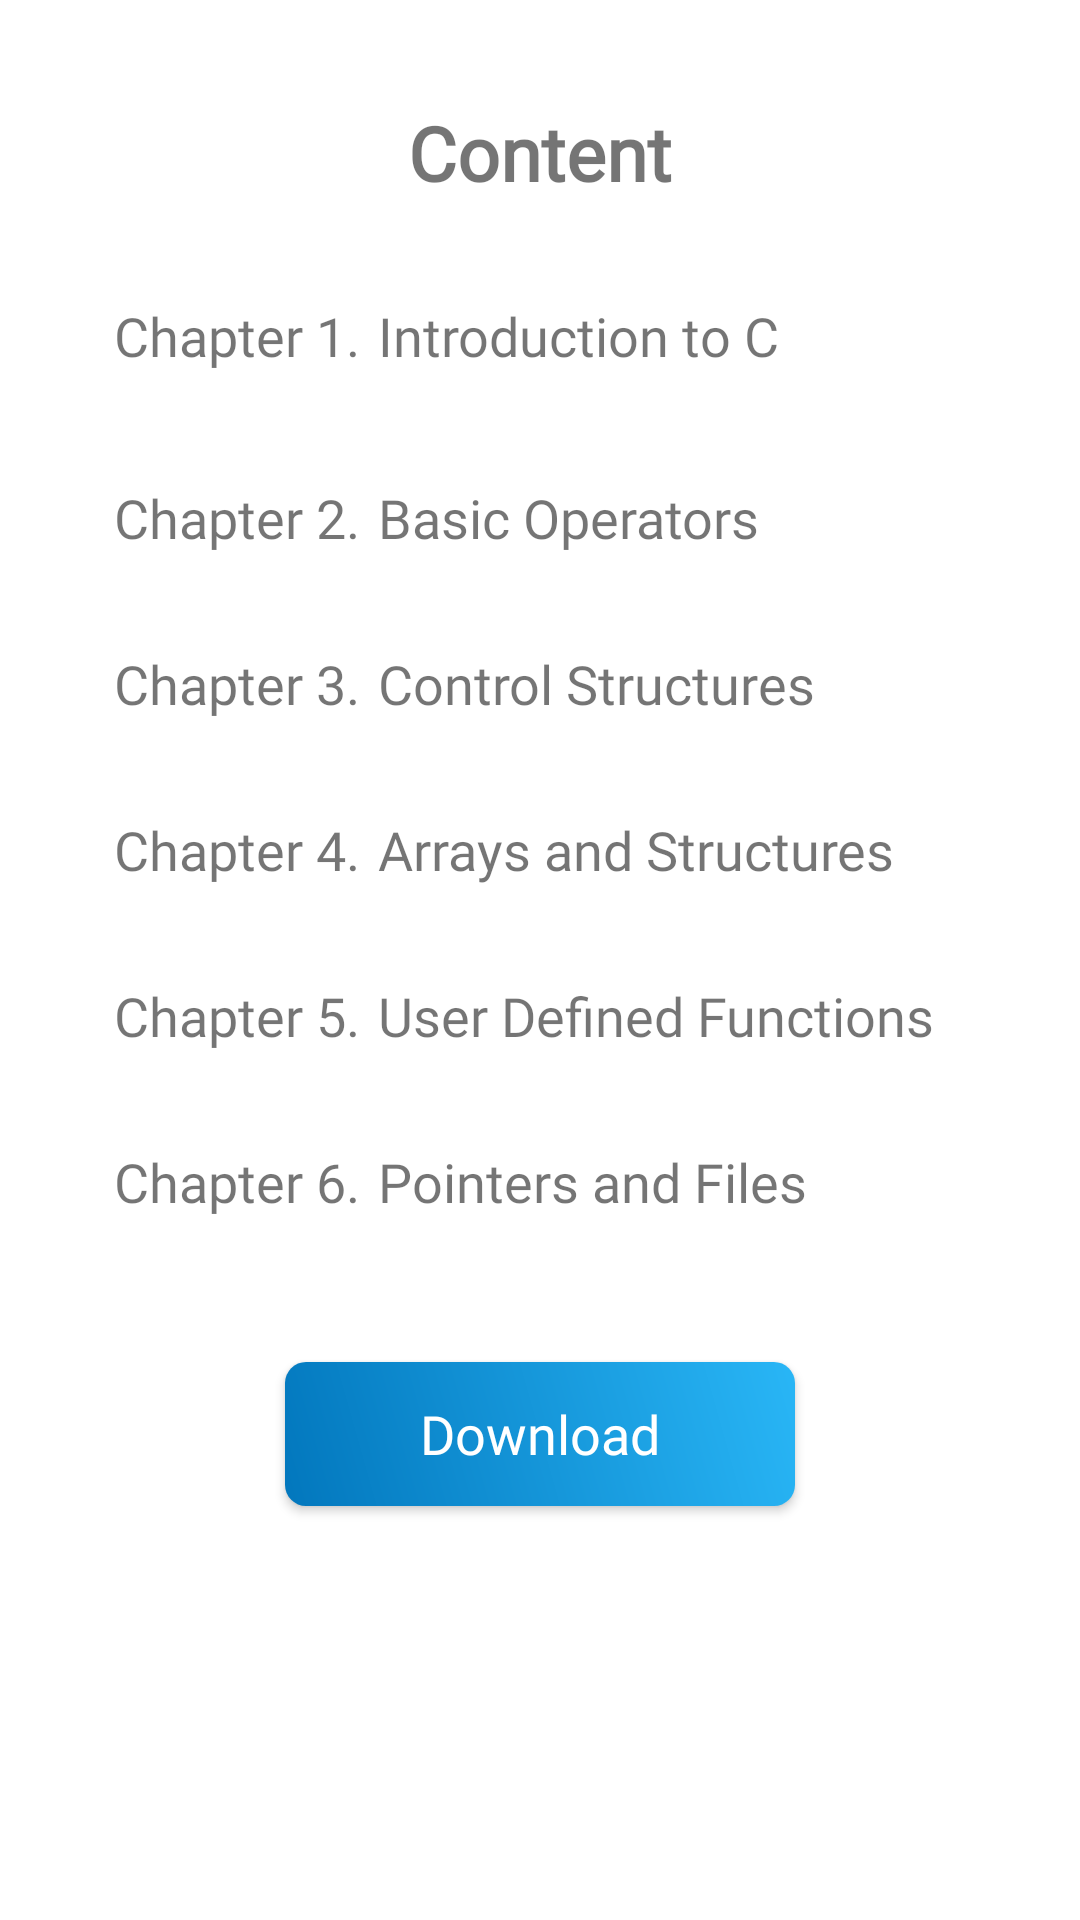

Here is an Android app screen rendered from its layout file. Give the layout XML and the strings, colors and styles it references.
<!-- AndroidManifest.xml: application theme AppTheme -->
<!-- res/layout/activity_syl_act.xml -->
<LinearLayout xmlns:android="http://schemas.android.com/apk/res/android"
    xmlns:tools="http://schemas.android.com/tools"
    android:layout_width="match_parent"
    android:layout_height="match_parent"
    xmlns:app="http://schemas.android.com/apk/res-auto"
    android:orientation="vertical"
    android:background="#ffff">

    <TextView
        android:id="@+id/TEXT1_stu"
        android:layout_width="wrap_content"
        android:layout_height="wrap_content"
        android:padding="4dp"
        android:text="Content"
        android:gravity="center"
        android:layout_gravity="center"
        android:textAlignment="center"
        android:textColor="@color/Maroon"
        android:textSize="25sp"
        android:textStyle="bold"
        app:fontFamily="@font/roboto_slab"
        android:layout_marginTop="30dp" />



    <TableLayout
        android:layout_width="match_parent"
        android:layout_height="wrap_content"
        android:layout_marginTop="25dp"
        android:layout_marginLeft="35dp"
        android:layout_marginRight="35dp"
        android:textColor="@color/Maroon">


        <TableRow>
            <TextView
                android:layout_column="1"
                android:text="Chapter 1."
                android:padding="3dip"
                android:textSize="18sp"
                android:textColor="@color/Maroon"
                app:fontFamily="@font/roboto_slab"/>

            <TextView
                android:text="Introduction to C"
                android:gravity="left"
                android:padding="3dip"
                android:textSize="18sp"
                android:textColor="@color/Maroon"
                app:fontFamily="@font/roboto_slab"/>
        </TableRow>

        <TableRow>
            <TextView
                android:layout_column="1"
                android:padding="3dip"
                />
            <TextView
                android:text=""
                android:gravity="left"
                android:padding="3dip"
                android:textSize="18sp"
                android:textColor="@color/Maroon"
                app:fontFamily="@font/roboto_slab"/>
        </TableRow>

        <TableRow>
            <TextView
                android:layout_column="1"
                android:text="Chapter 2."
                android:padding="3dip"
                android:textSize="18sp"
                android:textColor="@color/Maroon"
                app:fontFamily="@font/roboto_slab"/>
            <TextView
                android:text="Basic Operators"
                android:gravity="left"
                android:padding="3dip"
                android:textSize="18sp"
                android:textColor="@color/Maroon"
                app:fontFamily="@font/roboto_slab"/>
        </TableRow>

        <TableRow>
            <TextView
                android:layout_column="1"
                android:padding="3dip" />
        </TableRow>

        <TableRow>
            <TextView
                android:layout_column="1"
                android:text="Chapter 3."
                android:padding="3dip"
                android:textSize="18sp"
                android:textColor="@color/Maroon"
                app:fontFamily="@font/roboto_slab"/>
            <TextView
                android:text="Control Structures "
                android:gravity="left"
                android:padding="3dip"
                android:textSize="18sp"
                android:textColor="@color/Maroon"
                app:fontFamily="@font/roboto_slab"/>
        </TableRow>

        <TableRow>
            <TextView
                android:layout_column="1"
                android:padding="3dip" />
        </TableRow>

        <TableRow>
            <TextView
                android:layout_column="1"
                android:text="Chapter 4."
                android:padding="3dip"
                android:textSize="18sp"
                android:textColor="@color/Maroon"
                app:fontFamily="@font/roboto_slab"/>
            <TextView
                android:text="Arrays and Structures"
                android:gravity="left"
                android:padding="3dip"
                android:textSize="18sp"
                android:textColor="@color/Maroon"
                app:fontFamily="@font/roboto_slab"/>
        </TableRow>

        <TableRow>
            <TextView
                android:layout_column="1"
                android:padding="3dip" />

        </TableRow>

        <TableRow>
            <TextView
                android:layout_column="1"
                android:text="Chapter 5."
                android:padding="3dip"
                android:textSize="18sp"
                android:textColor="@color/Maroon"
                app:fontFamily="@font/roboto_slab"/>
            <TextView
                android:text="User Defined Functions"
                android:gravity="left"
                android:padding="3dip"
                android:textSize="18sp"
                android:textColor="@color/Maroon"
                app:fontFamily="@font/roboto_slab"/>
        </TableRow>

        <TableRow>
            <TextView
                android:layout_column="1"
                android:padding="3dip" />

        </TableRow>

        <TableRow>
            <TextView
                android:layout_column="1"
                android:text="Chapter 6."
                android:padding="3dip"
                android:textSize="18sp"
                android:textColor="@color/Maroon"
                app:fontFamily="@font/roboto_slab"/>
            <TextView
                android:text="Pointers and Files"
                android:gravity="left"
                android:padding="3dip"
                android:textSize="18sp"
                android:textColor="@color/Maroon"
                app:fontFamily="@font/roboto_slab"/>
        </TableRow>

        <TableRow>
            <TextView
                android:layout_column="1"
                android:padding="3dip" />
        </TableRow>



    </TableLayout>

    <Button
        android:id="@+id/DWNLD_stu"
        android:layout_width="170dp"
        android:layout_height="wrap_content"
        android:layout_gravity="center"
        android:layout_marginTop="20dp"
        android:textColor="#ffff"
        android:textSize="18sp"
        app:fontFamily="@font/roboto_slab"
        android:text="Download"
        android:inputType="text"
        android:background="@drawable/button_shape"
        />
</LinearLayout>
<!-- resources referenced by this layout -->
<resources>
  <!-- drawable button_shape (drawable) -->
  <?xml version="1.0" encoding="utf-8"?>
  <shape xmlns:android="http://schemas.android.com/apk/res/android" >
  
      <gradient
          android:angle="225"
          android:startColor="#29B6F6"
          android:endColor= "#0277BD"
  
        />
      <corners
          android:bottomLeftRadius="7dp"
          android:bottomRightRadius="7dp"
          android:topLeftRadius="7dp"
          android:topRightRadius="7dp" />
  </shape>
  <style name="AppTheme" parent="Theme.AppCompat.Light.NoActionBar">
          
          <item name="colorPrimary">@color/colorPrimary</item>
          <item name="colorPrimaryDark">@color/colorPrimaryDark</item>
          <item name="colorAccent">@color/colorAccent</item>
          <item name="cardViewStyle">@style/CardView</item>
          <item name="drawerArrowStyle">@style/DrawerIcon</item>
  
  
  
      </style>
  <style name="DrawerIcon" parent="Widget.AppCompat.DrawerArrowToggle">
          <item name="color">#000</item>
      </style>
  <!-- not gathered from this repository: default colours our renderer supplied (Android Studio template values) -->
  <color name="colorPrimary">#FF6200EE</color>
  <color name="colorPrimaryDark">#FF3700B3</color>
  <color name="colorAccent">#FF03DAC5</color>
</resources>
